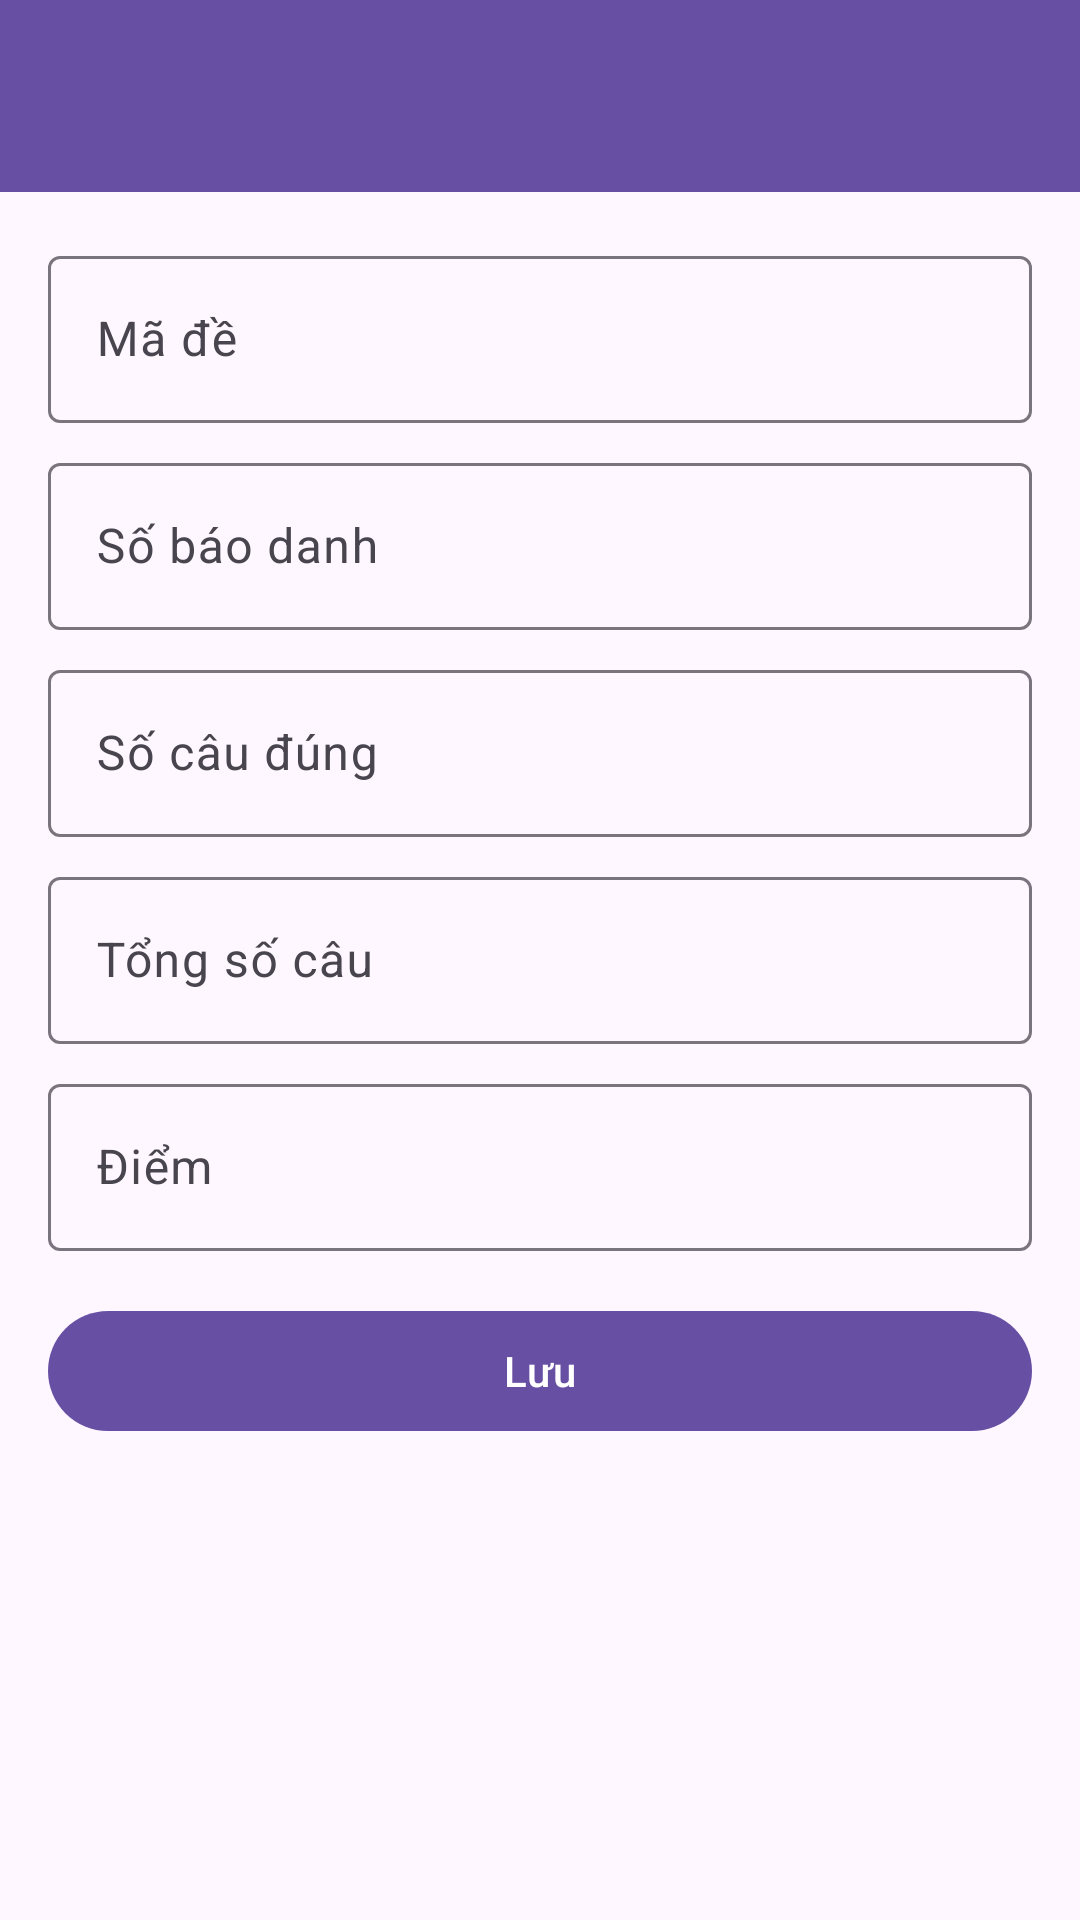

Here is an Android app screen rendered from its layout file. Give the layout XML and the strings, colors and styles it references.
<!-- AndroidManifest.xml: application theme Theme.Javaopencv -->
<!-- res/layout/fragment_edit_grade.xml -->
<?xml version="1.0" encoding="utf-8"?>
<androidx.coordinatorlayout.widget.CoordinatorLayout xmlns:android="http://schemas.android.com/apk/res/android"
    xmlns:app="http://schemas.android.com/apk/res-auto"
    android:layout_width="match_parent"
    android:layout_height="match_parent">

    
    <com.google.android.material.appbar.MaterialToolbar
        android:id="@+id/toolbar_edit_grade"
        android:layout_width="match_parent"
        android:layout_height="wrap_content"
        android:background="?attr/colorPrimary"
        android:title="Chỉnh sửa kết quả"
        android:titleTextColor="@android:color/white"
        app:navigationIcon="@drawable/ic_arrow_back_white" />

    
    <ScrollView
        android:layout_width="match_parent"
        android:layout_height="match_parent"
        android:layout_marginTop="?attr/actionBarSize"
        android:padding="16dp">

        <LinearLayout
            android:orientation="vertical"
            android:layout_width="match_parent"
            android:layout_height="wrap_content"
            android:gravity="center_horizontal">

            
            <com.google.android.material.textfield.TextInputLayout
                android:layout_width="match_parent"
                android:layout_height="wrap_content"
                android:hint="Mã đề">
                <com.google.android.material.textfield.TextInputEditText
                    android:id="@+id/et_edit_maDe"
                    android:layout_width="match_parent"
                    android:layout_height="wrap_content" />
            </com.google.android.material.textfield.TextInputLayout>

            
            <com.google.android.material.textfield.TextInputLayout
                android:layout_width="match_parent"
                android:layout_height="wrap_content"
                android:hint="Số báo danh"
                android:layout_marginTop="8dp">
                <com.google.android.material.textfield.TextInputEditText
                    android:id="@+id/et_edit_sbd"
                    android:layout_width="match_parent"
                    android:layout_height="wrap_content" />
            </com.google.android.material.textfield.TextInputLayout>

            
            <com.google.android.material.textfield.TextInputLayout
                android:layout_width="match_parent"
                android:layout_height="wrap_content"
                android:hint="Số câu đúng"
                android:layout_marginTop="8dp">
                <com.google.android.material.textfield.TextInputEditText
                    android:id="@+id/et_edit_correct"
                    android:inputType="number"
                    android:layout_width="match_parent"
                    android:layout_height="wrap_content" />
            </com.google.android.material.textfield.TextInputLayout>

            
            <com.google.android.material.textfield.TextInputLayout
                android:layout_width="match_parent"
                android:layout_height="wrap_content"
                android:hint="Tổng số câu"
                android:layout_marginTop="8dp">
                <com.google.android.material.textfield.TextInputEditText
                    android:id="@+id/et_edit_total"
                    android:inputType="number"
                    android:layout_width="match_parent"
                    android:layout_height="wrap_content" />
            </com.google.android.material.textfield.TextInputLayout>

            
            <com.google.android.material.textfield.TextInputLayout
                android:layout_width="match_parent"
                android:layout_height="wrap_content"
                android:hint="Điểm"
                android:layout_marginTop="8dp">
                <com.google.android.material.textfield.TextInputEditText
                    android:id="@+id/et_edit_score"
                    android:inputType="numberDecimal"
                    android:layout_width="match_parent"
                    android:layout_height="wrap_content" />
            </com.google.android.material.textfield.TextInputLayout>

            
            <com.google.android.material.button.MaterialButton
                android:id="@+id/btn_edit_save"
                android:layout_width="match_parent"
                android:layout_height="wrap_content"
                android:text="Lưu"
                android:layout_marginTop="16dp"/>
        </LinearLayout>
    </ScrollView>
</androidx.coordinatorlayout.widget.CoordinatorLayout>
<!-- resources referenced by this layout -->
<resources>
  <style name="Theme.Javaopencv" parent="Base.Theme.Javaopencv" />
  <style name="Base.Theme.Javaopencv" parent="Theme.Material3.DayNight.NoActionBar">
          <item name="colorPrimary">#9C27B0</item>
  
      </style>
</resources>
